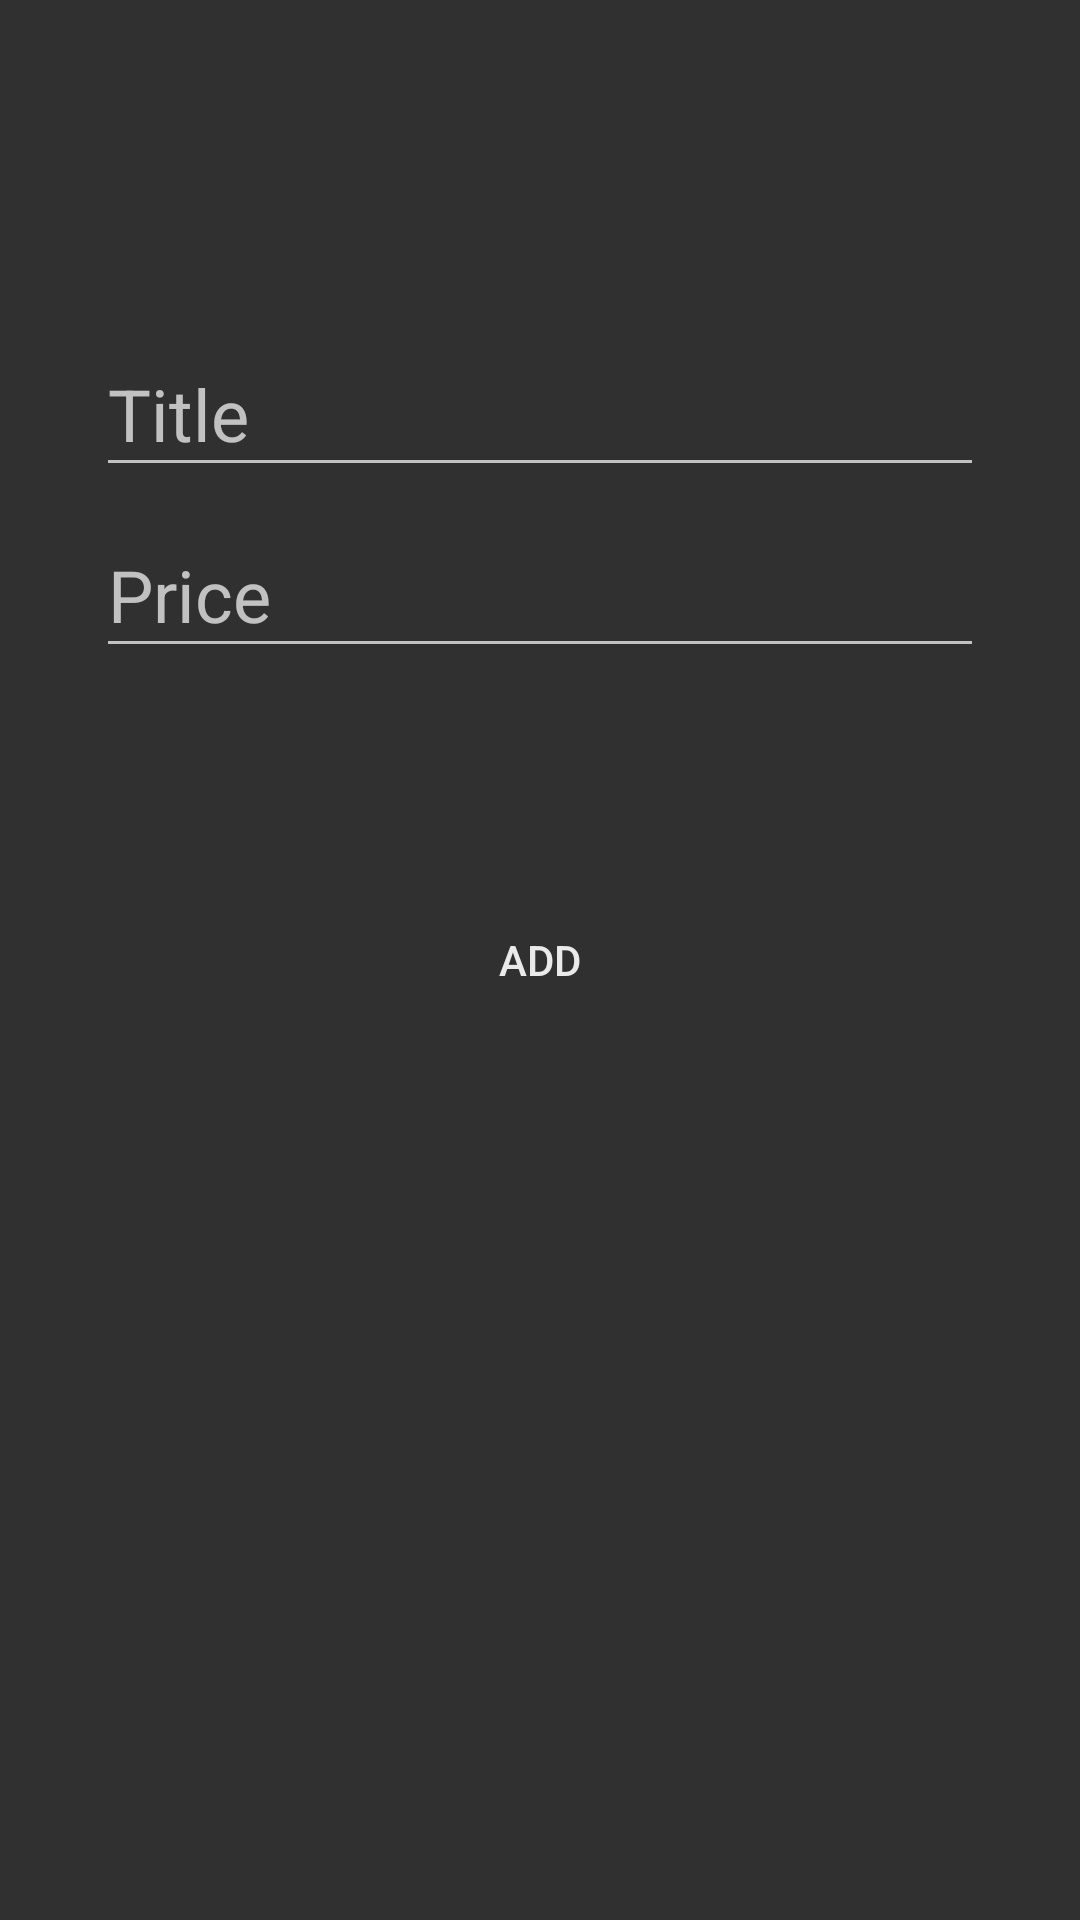

This screen was rendered from an Android layout file. Write that file and the resources it references.
<!-- AndroidManifest.xml: application theme AppTheme -->
<!-- res/layout/activity_add_item.xml -->
<?xml version="1.0" encoding="utf-8"?>
<androidx.constraintlayout.widget.ConstraintLayout xmlns:android="http://schemas.android.com/apk/res/android"
    xmlns:app="http://schemas.android.com/apk/res-auto"
    android:layout_width="match_parent"
    android:layout_height="match_parent">

    <com.google.android.material.textfield.TextInputLayout
        android:id="@+id/tilTitle"
        android:layout_width="match_parent"
        android:layout_height="wrap_content"
        android:layout_marginTop="102dp"
        app:layout_constraintEnd_toEndOf="parent"
        app:layout_constraintStart_toStartOf="parent"
        app:layout_constraintTop_toTopOf="parent">

        <com.google.android.material.textfield.TextInputEditText
            android:id="@+id/editTextTitle"
            android:layout_width="match_parent"
            android:layout_height="wrap_content"
            android:layout_marginStart="32dp"
            android:layout_marginEnd="32dp"
            android:hint="@string/edittext_name_hint"
            android:inputType="text"
            android:textSize="24sp"
            app:layout_constraintTop_toTopOf="parent"/>
    </com.google.android.material.textfield.TextInputLayout>


    <com.google.android.material.textfield.TextInputLayout
        android:id="@+id/tilPrice"
        android:layout_width="match_parent"
        android:layout_height="wrap_content"
        app:layout_constraintTop_toBottomOf="@id/tilTitle">

        <com.google.android.material.textfield.TextInputEditText
            android:id="@+id/editTextPrice"
            android:layout_width="match_parent"
            android:layout_height="wrap_content"
            android:layout_marginStart="32dp"
            android:layout_marginTop="8dp"
            android:layout_marginEnd="32dp"
            android:hint="@string/edittext_price_hint"
            android:digits="0123456789."
            android:inputType="number"
            android:textSize="24sp"
            app:layout_constraintTop_toBottomOf="@id/editTextTitle"/>
    </com.google.android.material.textfield.TextInputLayout>

    <Button
        android:id="@+id/add_button"
        android:layout_width="wrap_content"
        android:layout_height="wrap_content"
        android:background="@android:color/transparent"
        android:drawableStart="@drawable/ic_arrow_disable"
        android:enabled="false"
        android:text="@string/add_button_title"
        android:textSize="14sp"
        android:textColor="@color/colorDisable"
        app:layout_constraintBottom_toBottomOf="parent"
        app:layout_constraintEnd_toEndOf="parent"
        app:layout_constraintStart_toStartOf="parent"
        app:layout_constraintTop_toTopOf="parent" />

</androidx.constraintlayout.widget.ConstraintLayout>
<!-- resources referenced by this layout -->
<resources>
  <color name="colorDisable">#EAEAEA</color>
  <string name="add_button_title">Add</string>
  <string name="edittext_name_hint">Title</string>
  <string name="edittext_price_hint">Price</string>
  <style name="AppTheme" parent="Theme.AppCompat.NoActionBar">
          
          <item name="colorPrimary">@color/colorPrimary</item>
          <item name="colorPrimaryDark">@color/colorPrimaryDark</item>
          <item name="colorAccent">@color/colorAccent</item>
          <item name="windowActionModeOverlay">true</item>
          <item name="actionModeBackground">@color/actionModeBackground</item>
      </style>
  <color name="colorPrimary">#3574fa</color>
  <color name="colorPrimaryDark">#3700B3</color>
  <color name="colorAccent">#ffc107</color>
  <color name="actionModeBackground">#333f59</color>
</resources>
